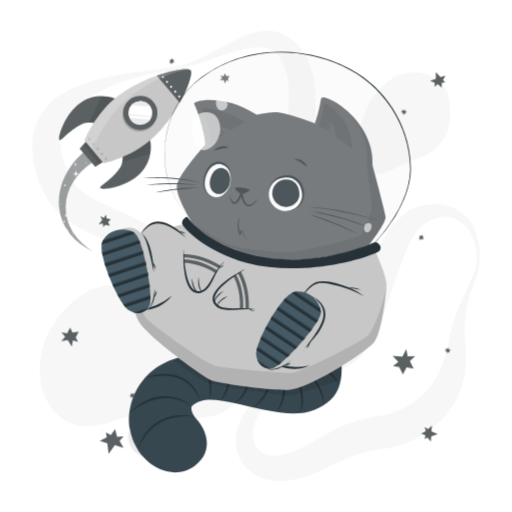
t = 0.00 s
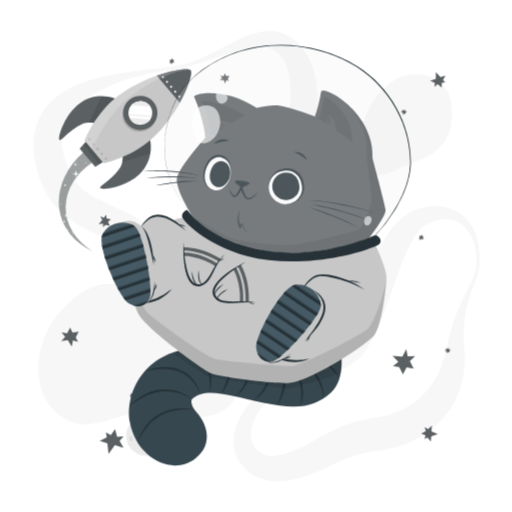
t = 2.00 s
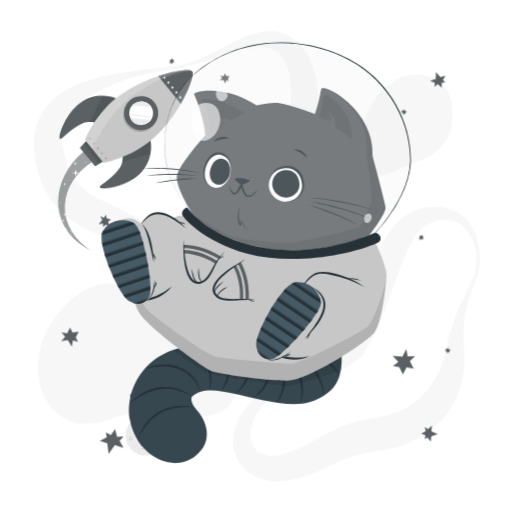
t = 2.75 s
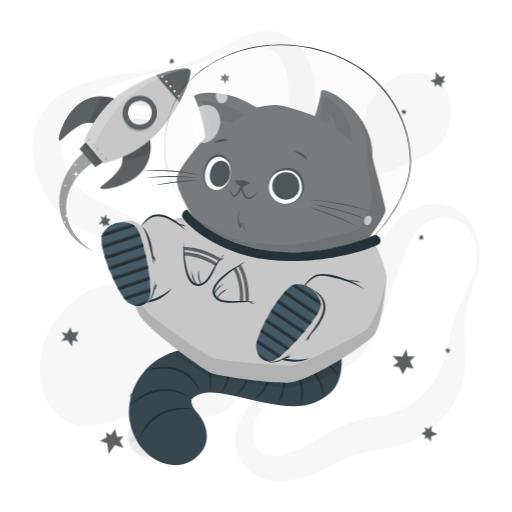
t = 3.88 s
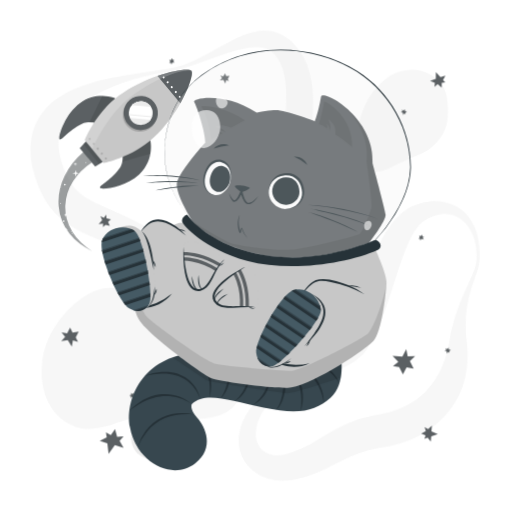
t = 5.38 s
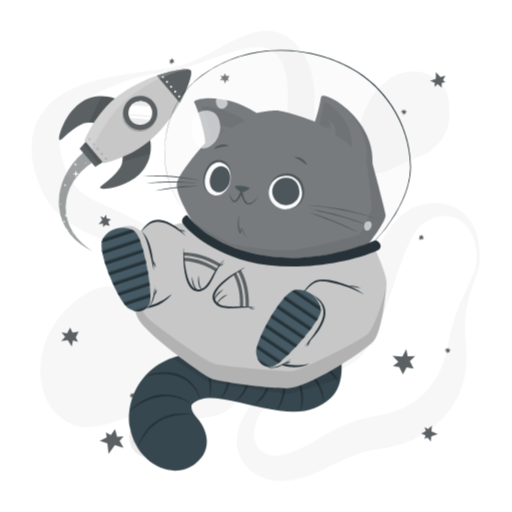
t = 6.50 s

The animated SVG that drew these frames (rendered in a browser with its animation timeline set to each time). Animation: 2 CSS @keyframes rules; one cycle of 8.00 s, repeats indefinitely.

<svg class="animated" id="freepik_stories-cat-astronaut" xmlns="http://www.w3.org/2000/svg" viewBox="0 0 500 500" version="1.1" xmlns:xlink="http://www.w3.org/1999/xlink" xmlns:svgjs="http://svgjs.com/svgjs"><style>svg#freepik_stories-cat-astronaut:not(.animated) .animable {opacity: 0;}svg#freepik_stories-cat-astronaut.animated #freepik--background-complete--inject-183 {animation: 6s Infinite  linear wind;animation-delay: 1s;}svg#freepik_stories-cat-astronaut.animated #freepik--Rocket--inject-183 {animation: 3s Infinite  linear wind;animation-delay: 2s;}svg#freepik_stories-cat-astronaut.animated #freepik--Cat--inject-183 {animation: 6s Infinite  linear floating;animation-delay: 0s;}            @keyframes wind {                0% {                    transform: rotate( 0deg );                }                25% {                    transform: rotate( 1deg );                }                75% {                    transform: rotate( -1deg );                }            }                    @keyframes floating {                0% {                    opacity: 1;                    transform: translateY(0px);                }                50% {                    transform: translateY(-10px);                }                100% {                    opacity: 1;                    transform: translateY(0px);                }            }        </style><g id="freepik--background-complete--inject-183" class="animable" style="transform-origin: 250.016px 249.976px;"><g id="el36ky0hpd6eu"><g style="opacity: 0.4; transform-origin: 250.016px 249.976px;" class="animable" id="elsqp5h7bt438"><path d="M465,259.53a58.69,58.69,0,0,0-1.64-22.65c-2.07-7.23-5.91-14-11.37-18.5a30.17,30.17,0,0,0-4.27-3A26.54,26.54,0,0,0,433.32,212c-6.57.36-12.9,2.84-18.65,6.42-.35.22-.75.46-1.05.67l-.83.62c-.54.45-1.08.87-1.6,1.36a28.7,28.7,0,0,0-3,3.18,51.87,51.87,0,0,0-5.34,7.87,145.7,145.7,0,0,0-8.72,19.08c-5.23,13.58-9.83,28.06-15,42.71q-1.92,5.5-4,11c-1.37,3.7-2.85,7.4-4.39,11.12a163.29,163.29,0,0,1-11.06,22.44c-1.16,1.89-2.4,3.79-3.84,5.69-.72,1-1.51,1.92-2.34,2.86s-1.7,1.79-2.59,2.62a50,50,0,0,1-11.5,7.9c-7.92,4.06-15.82,6.24-23.44,8.5s-15.08,4.27-22.23,6.94a100.34,100.34,0,0,0-20.18,10,65.45,65.45,0,0,0-16.09,14.78C253,403.56,249.53,410,248,416.47a32.69,32.69,0,0,0-.93,9.45,21.93,21.93,0,0,0,2.08,8.21,18.34,18.34,0,0,0,11.1,9.62,24.81,24.81,0,0,0,7.62,1.21,34.09,34.09,0,0,0,8.21-1c.69-.17,1.39-.37,2.08-.58l2.48-.74q2.47-.78,4.88-1.66c3.22-1.2,6.38-2.52,9.51-4,6.27-3,12.53-6.79,19.48-10.82a175.7,175.7,0,0,1,22.76-11.41,137.13,137.13,0,0,1,25.27-7.25c1.07-.23,2.13-.37,3.2-.55l2.86-.46c1.58-.27,3.18-.58,4.79-.93,3.2-.71,6.39-1.58,9.5-2.6,12.49-4.11,23.74-10.62,32.3-19.81a76.88,76.88,0,0,0,11.34-15.52,79.75,79.75,0,0,0,4.41-9.1,98.93,98.93,0,0,0,3.54-9.9c1-3.42,1.91-6.94,2.64-10.55.35-1.69.72-3.91,1.1-5.91s.84-4.07,1.32-6.08a177,177,0,0,1,7.38-23.37c2.91-7.53,6.3-14.75,9.7-21.84,1.7-3.55,3.4-7.07,5-10.6A42,42,0,0,0,465,259.53Zm3,.32a31.4,31.4,0,0,1-1.34,6c-.58,1.93-1.27,3.79-1.94,5.64-1.36,3.71-2.77,7.34-4,11s-2.41,7.38-3.38,11.1-1.71,7.5-2.33,11.26a114.77,114.77,0,0,0-1.22,22.62c.07,1.87.21,3.74.35,5.59s.38,3.58.55,5.79a117.2,117.2,0,0,1,.38,12.75,92.87,92.87,0,0,1-4.32,26.08A81,81,0,0,1,438,402.16a89.87,89.87,0,0,1-20.26,19.12A102.07,102.07,0,0,1,393.3,433.6a109.21,109.21,0,0,1-13,3.66c-2.22.49-4.45.89-6.73,1.22l-5.51.81A122.71,122.71,0,0,0,348.08,444a157,157,0,0,0-19.7,8.26c-6.83,3.3-14.25,7.1-22.34,10.25a123.93,123.93,0,0,1-12.42,4.16c-2.12.58-4.24,1.09-6.37,1.57l-3.21.65c-1.21.22-2.43.42-3.66.57a53.27,53.27,0,0,1-15.12-.16,45.32,45.32,0,0,1-14.85-5,39.74,39.74,0,0,1-12.19-10.31,37.07,37.07,0,0,1-6.92-14.13,39.88,39.88,0,0,1-.8-14.89,48.05,48.05,0,0,1,3.78-13.41A74.59,74.59,0,0,1,249,390.48a93.18,93.18,0,0,1,9.3-8.39,106.82,106.82,0,0,1,10.21-7c14.07-8.5,29.49-13.37,43.64-19.52,7.05-3,13.84-6.48,19.17-10.73a33.42,33.42,0,0,0,6.55-6.93c.41-.61.8-1.24,1.16-1.87s.67-1.25,1-1.94c.67-1.38,1.3-2.9,1.9-4.5,1.21-3.19,2.26-6.67,3.24-10.22s1.92-7.19,2.88-10.88l2.82-11.16c.95-3.75,1.92-7.53,3-11.31,4.18-15.12,9-30.47,16.5-45.45a110.34,110.34,0,0,1,14-21.78c1.49-1.71,3-3.39,4.72-5a52.89,52.89,0,0,1,5.39-4.64,46.53,46.53,0,0,1,6.22-4,33.61,33.61,0,0,1,3.42-1.64l1.78-.7c.58-.21,1.08-.36,1.62-.54a62.41,62.41,0,0,1,13.22-2.78,47.8,47.8,0,0,1,13.66.61,39.3,39.3,0,0,1,12.7,4.82,36.37,36.37,0,0,1,5.39,3.91,38.63,38.63,0,0,1,4.57,4.66A50.66,50.66,0,0,1,467.2,236,81.6,81.6,0,0,1,468,259.85Z" style="fill: rgb(235, 235, 235); transform-origin: 349.331px 334.594px;" id="el83l1nchq5dv" class="animable"></path><path d="M166.66,65.81a101.46,101.46,0,0,0,25.67-7.6c8.26-3.52,16.21-7.77,24.22-12.09,4-2.13,8-4.34,12.22-6.41a123.29,123.29,0,0,1,13-5.79,61.91,61.91,0,0,1,14.87-3.65,38.72,38.72,0,0,1,17.28,2c1.46.52,2.87,1.22,4.31,1.87s2.72,1.57,4.06,2.41,2.5,1.85,3.71,2.83,2.24,2.08,3.34,3.14a60.21,60.21,0,0,1,10.2,14.11,69.76,69.76,0,0,1,5.94,16,98.18,98.18,0,0,1,2.38,15.9,203.82,203.82,0,0,1-.54,29.44l-1.11,13.66c-.18,2.23-.3,4.43-.45,6.62l-.19,3.26-.13,3.22a123.37,123.37,0,0,0,.19,12.51,68.87,68.87,0,0,0,1.71,11.73,71.64,71.64,0,0,0,4.14,11.75c1.76,4,3.78,8,5.95,12.06,4.36,8.09,9.31,16.17,14.13,24.51l3.58,6.32c1.16,2.15,2.3,4.3,3.4,6.52a96.35,96.35,0,0,1,5.8,13.85A49.19,49.19,0,0,1,347,259.33a35.27,35.27,0,0,1-3.62,15.38,40.18,40.18,0,0,1-4.08,6.52l-2.39,2.91c-.82.92-1.67,1.75-2.5,2.63a78.78,78.78,0,0,1-11.13,9.29A75.23,75.23,0,0,1,310.4,303c-1.14.44-2.25,1-3.41,1.35l-3.48,1.18c-2.35.67-4.71,1.34-7.12,1.83A99.19,99.19,0,0,1,267.06,309a125.82,125.82,0,0,1-14.59-2.05c-4.84-.9-9.59-2.16-14.31-3.53-2.33-.74-4.7-1.42-7-2.25l-3.48-1.21-3.43-1.3q-6.87-2.67-13.49-5.83c-2.21-1.06-4.39-2.16-6.58-3.25s-4.32-2.3-6.45-3.49-4.26-2.39-6.34-3.66-4.18-2.52-6.22-3.85l-11.75-7.61c-1.91-1.23-3.85-2.4-5.77-3.61l-2.89-1.79-2.91-1.73A439.22,439.22,0,0,0,114,239.07c-8.26-3.67-16.6-7.18-25.42-11.17-4.4-2-8.92-4.19-13.59-6.8a91.12,91.12,0,0,1-14-9.65A71.11,71.11,0,0,1,48.72,198a81.82,81.82,0,0,1-8.36-15.2c-1.16-2.55-2-5.07-3-7.61-.45-1.26-.82-2.51-1.23-3.76S35.34,169,35,167.61l-1-4-.51-2-.39-2.06a72.78,72.78,0,0,1-1.23-8.32c-.13-1.41-.27-2.82-.36-4.23l0-4.33,0-2.16c0-.72.12-1.45.18-2.18l.43-4.34c.22-1.44.56-2.89.84-4.32l.46-2.14c.18-.71.42-1.41.63-2.11.44-1.4.87-2.79,1.34-4.17s1.15-2.67,1.75-4a55.42,55.42,0,0,1,9.36-14l1.36-1.53c.48-.48,1-.93,1.45-1.4,1-.92,1.94-1.86,2.94-2.73,2.07-1.61,4.07-3.33,6.23-4.7a88.55,88.55,0,0,1,13.11-7.31,127.28,127.28,0,0,1,13.52-5.14,224.45,224.45,0,0,1,27.27-6.63c2.28-.4,4.54-.87,6.82-1.2s4.52-.81,6.8-1.13,4.54-.69,6.8-1l6.79-1Zm.5,3c-9,1.3-17.89,2.93-26.68,5l-3.29.79-3.27.87c-2.18.56-4.34,1.22-6.49,1.87-4.32,1.26-8.56,2.74-12.75,4.3A146.65,146.65,0,0,0,90.78,93a108.41,108.41,0,0,0-10.62,7.18,75.94,75.94,0,0,0-9,8.29c-1.42,1.41-2.54,3-3.78,4.48l-1.61,2.34c-.26.38-.54.76-.79,1.15l-.68,1.21a38.5,38.5,0,0,0-4.1,9.76c-.19.84-.38,1.67-.61,2.48l-.38,2.54c-.06.42-.15.83-.18,1.26l-.06,1.3c0,.86-.11,1.7-.11,2.57l.09,2.63c0,.44,0,.86.05,1.31l.16,1.35.29,2.67.54,2.73A78,78,0,0,0,63,159.38c.27.92.66,1.9,1,2.87s.74,1.95,1.14,2.89c.82,1.83,1.58,3.73,2.47,5.42a54.58,54.58,0,0,0,5.63,9.31A42.14,42.14,0,0,0,80.24,187c5.22,4.24,12.4,8,20.49,11.77,4,1.91,8.19,3.82,12.46,5.79s8.53,4,12.82,6.15A409.24,409.24,0,0,1,175.91,240l3,2,3,2.08c2,1.4,3.94,2.76,5.88,4.19l11.31,8.35c3.61,2.64,7.26,5.2,10.93,7.73l5.57,3.68c1.87,1.19,3.73,2.39,5.62,3.56,3.79,2.27,7.58,4.57,11.47,6.63l2.9,1.58,2.93,1.49c1.95,1,3.94,1.91,5.92,2.86a133.9,133.9,0,0,0,24.48,8.6,90.51,90.51,0,0,0,12.61,2.05,66.52,66.52,0,0,0,12.62,0,56.85,56.85,0,0,0,23.75-7.39,57.63,57.63,0,0,0,10.08-7.57c.75-.74,1.56-1.46,2.27-2.21l2-2.29a31.11,31.11,0,0,0,3.22-5A23.74,23.74,0,0,0,338.09,259a35.3,35.3,0,0,0-2.58-12.13,76.55,76.55,0,0,0-6-11.79c-2.38-3.82-5-7.57-7.8-11.26-5.56-7.39-11.64-14.6-17.59-22.28-3-3.87-5.9-7.87-8.66-12.15a92.73,92.73,0,0,1-7.58-13.93c-4.39-10.42-6.09-20.95-6.82-31.09-1.32-20.22,1.26-38.83.89-55.51-.18-8.32-1.09-16-3.51-22.8a43.65,43.65,0,0,0-4.89-9.69,22.85,22.85,0,0,0-6.63-6.75,22.61,22.61,0,0,0-9.57-3.27,47.48,47.48,0,0,0-12,.26,115.67,115.67,0,0,0-12.8,2.59c-4.29,1.17-8.61,2.46-12.89,3.9-8.6,2.8-17.14,6-25.82,8.86A160.69,160.69,0,0,1,167.16,68.78Z" style="fill: rgb(235, 235, 235); transform-origin: 189.255px 169.728px;" id="elcumfbioyfam" class="animable"></path><path d="M208.2,406a64,64,0,0,1-8.81,1.6c-1.42.19-2.79.29-4.18.41s-2.74.16-4.08.18c-2.7.11-5.32,0-7.94-.05-10.41-.41-20.36-2-30.17-3.52l-3.48-.53-1.54-.22-1.57-.12c-1.06-.11-2.16-.07-3.24-.1s-2.21.09-3.34.18-2.25.2-3.4.38-2.28.35-3.44.58c-2.29.46-4.63,1-6.94,1.61-9.34,2.46-18.57,6.11-28.87,8.47a52.69,52.69,0,0,1-16.63,1.26,38.62,38.62,0,0,1-8.82-1.94,40,40,0,0,1-4.23-1.75c-.69-.34-1.4-.67-2.06-1l-2-1.15a52.13,52.13,0,0,1-7.21-5.37c-1.15-1-2.23-2.19-3.34-3.31s-2-2.41-3-3.65-1.73-2.54-2.58-3.86c-.43-.65-.77-1.32-1.12-2l-1.07-2-.52-1-.43-1-.86-2.07a38.74,38.74,0,0,1-1.51-4.18,68.26,68.26,0,0,1-3-16.93,82.76,82.76,0,0,1,.91-16.62A81.33,81.33,0,0,1,44,332.36c.5-1.26,1-2.52,1.55-3.77s1.17-2.46,1.76-3.68,1.22-2.42,1.9-3.59,1.31-2.36,2.06-3.51a103.5,103.5,0,0,1,21-24.07A82.86,82.86,0,0,1,85,284.87a52.47,52.47,0,0,1,14.24-5.47,34.19,34.19,0,0,1,15.48.36,58.23,58.23,0,0,1,14.5,6.16,154,154,0,0,1,25.22,18.86c3.87,3.49,7.5,7.12,11,10.84a7.84,7.84,0,0,0,1.08,1l.9.79c.7.47,1.23,1,2,1.45l1,.7c.36.22.73.42,1.07.66.66.47,1.5.85,2.2,1.3a92.5,92.5,0,0,0,10.65,5l6.37,2.51,3.41,1.33,3.56,1.48c2.41,1,4.95,2.19,7.53,3.46a74.57,74.57,0,0,1,8,4.77,50.15,50.15,0,0,1,8,6.82,42.21,42.21,0,0,1,6.66,9.25l.69,1.28.59,1.31c.38.88.78,1.76,1.12,2.66a43.38,43.38,0,0,1,1.57,5.36l.56,2.67.34,2.6a47.21,47.21,0,0,1,.33,5.09c0,.45,0,.79,0,1.3,0,.69,0,1.36-.08,2a24.38,24.38,0,0,1-.61,4.18c-.08.34-.16.69-.25,1l-.34,1.07c-.23.7-.49,1.39-.75,2.09a29.72,29.72,0,0,1-2.06,3.87c-.4.59-.81,1.16-1.23,1.72-.21.29-.43.58-.64.83l-.67.74c-.44.48-.9,1-1.36,1.42s-.91.81-1.38,1.21-.94.77-1.41,1.12l-1.36.94c-.46.29-.94.62-1.38.87l-1.33.73A45.08,45.08,0,0,1,208.2,406Z" style="fill: rgb(235, 235, 235); transform-origin: 135.901px 347.498px;" id="el7khfkdlayak" class="animable"></path><path d="M350.05,149.26a48.65,48.65,0,0,1-.69-9.77c.09-6.26,1.5-12,3.05-17.57a112.12,112.12,0,0,1,5.85-16.27,72.08,72.08,0,0,1,9.06-14.82,68,68,0,0,1,13-12.56A42.69,42.69,0,0,1,398.64,71a41.37,41.37,0,0,1,10.55-.22A33.83,33.83,0,0,1,419,73.41a34.31,34.31,0,0,1,7.71,4.78,68.44,68.44,0,0,1,6,5.6,22.92,22.92,0,0,1,2.6,3.43,26.19,26.19,0,0,1,1.84,3.94,43.62,43.62,0,0,1,2,8.68,74.22,74.22,0,0,1,.21,18.49A41.86,41.86,0,0,1,433.69,135a42.29,42.29,0,0,1-11.48,12.31c-4.58,3.34-10,5.73-15.23,7.91s-10.52,4.12-15.44,6.44-9.67,4.9-15.66,6.77a27.74,27.74,0,0,1-4.91,1.06,19.86,19.86,0,0,1-5.84-.09,15.29,15.29,0,0,1-7-3.42c-.48-.44-1-.92-1.42-1.39s-.83-1-1.23-1.47a24.44,24.44,0,0,1-1.86-2.95,30,30,0,0,1-1.35-2.91c-.34-.9-.72-1.89-1-2.76l-.39-1.37-.33-1.32C350.35,151,350.21,150.13,350.05,149.26Z" style="fill: rgb(235, 235, 235); transform-origin: 394.588px 120.103px;" id="ele30r4v6jwxw" class="animable"></path></g></g><circle cx="144.87" cy="426.84" r="19.67" style="fill: rgb(235, 235, 235); transform-origin: 144.87px 426.84px;" id="elic0hq50z2so" class="animable"></circle><path d="M152,415.17a4.43,4.43,0,0,1-.73,2.67,5.36,5.36,0,0,1-2.14,1.89,3.92,3.92,0,0,1-2.89.25,4.09,4.09,0,0,1-2.2-1.7,5.85,5.85,0,0,0,2.36,1.05,3.78,3.78,0,0,0,1.21,0,4,4,0,0,0,1.15-.37c.18-.09.37-.19.55-.3a5.88,5.88,0,0,0,.51-.36,5.22,5.22,0,0,0,.91-.85A6.85,6.85,0,0,0,152,415.17Z" style="fill: rgb(199, 199, 199); transform-origin: 148.023px 417.658px;" id="el3rdna994sjo" class="animable"></path><path d="M145,416.3a2.81,2.81,0,0,1,.4-1.88,3.58,3.58,0,0,1,1.49-1.34,2.61,2.61,0,0,1,2.05-.15,2.58,2.58,0,0,1,1.47,1.25,4.45,4.45,0,0,0-1.63-.6,2.65,2.65,0,0,0-1.52.27A4.58,4.58,0,0,0,145,416.3Z" style="fill: rgb(199, 199, 199); transform-origin: 147.691px 414.544px;" id="elnn2vhhoekv" class="animable"></path><path d="M144.87,436.09a2.67,2.67,0,0,1,0,1.87,3.34,3.34,0,0,1-1.14,1.6,2.61,2.61,0,0,1-1.94.52,2.67,2.67,0,0,1-1.65-.91,4.88,4.88,0,0,0,1.68.24,2.54,2.54,0,0,0,1.39-.54,3.9,3.9,0,0,0,1-1.17A5,5,0,0,0,144.87,436.09Z" style="fill: rgb(199, 199, 199); transform-origin: 142.59px 438.097px;" id="el5w1xopguib6" class="animable"></path><path d="M140.79,438.32a1.72,1.72,0,0,1-.13-1.32,2.24,2.24,0,0,1,.79-1.15,1.79,1.79,0,0,1,1.41-.35,1.71,1.71,0,0,1,1.12.72,3.84,3.84,0,0,0-1.15-.05,2,2,0,0,0-.86.36A3.43,3.43,0,0,0,140.79,438.32Z" style="fill: rgb(199, 199, 199); transform-origin: 142.282px 436.896px;" id="el1vjxnl0udj1" class="animable"></path><path d="M137.78,418.39a1.8,1.8,0,0,1,.56,1.26,1.93,1.93,0,0,1-.56,1.39,1.7,1.7,0,0,1-1.44.5,2.1,2.1,0,0,1-1.23-.59,6.52,6.52,0,0,0,1.22-.09,1.46,1.46,0,0,0,.84-.42,2,2,0,0,0,.5-.86A3.68,3.68,0,0,0,137.78,418.39Z" style="fill: rgb(199, 199, 199); transform-origin: 136.725px 419.972px;" id="elcmzmkhq95j" class="animable"></path><path d="M135.34,420.3a1.11,1.11,0,0,1-.49-.87,1.38,1.38,0,0,1,.39-1,1.22,1.22,0,0,1,1.08-.35,1.3,1.3,0,0,1,.84.51,6,6,0,0,0-.83.17,1,1,0,0,0-.48.27,1.67,1.67,0,0,0-.33.5A3,3,0,0,0,135.34,420.3Z" style="fill: rgb(199, 199, 199); transform-origin: 136.005px 419.181px;" id="elq42r4dv6ssb" class="animable"></path><path d="M151.45,439.13a1.75,1.75,0,0,1-1.09.85,1.93,1.93,0,0,1-1.48-.2,1.69,1.69,0,0,1-.83-1.28,2,2,0,0,1,.27-1.34,6.07,6.07,0,0,0,.38,1.16,1.47,1.47,0,0,0,.61.72,2,2,0,0,0,.95.27A3.83,3.83,0,0,0,151.45,439.13Z" style="fill: rgb(199, 199, 199); transform-origin: 149.739px 438.603px;" id="el5xh97g18d6p" class="animable"></path><path d="M149,437.23a1.14,1.14,0,0,1,.73-.69,1.35,1.35,0,0,1,1.09.13,1.23,1.23,0,0,1,.6,1,1.26,1.26,0,0,1-.29.94,6.37,6.37,0,0,0-.36-.77,1,1,0,0,0-.39-.39,1.33,1.33,0,0,0-.56-.2A2.89,2.89,0,0,0,149,437.23Z" style="fill: rgb(199, 199, 199); transform-origin: 150.213px 437.545px;" id="elhnfnfy2k954" class="animable"></path><path d="M158.19,425.28a1.77,1.77,0,0,1-.42,1.32,1.91,1.91,0,0,1-1.34.67,1.75,1.75,0,0,1-1.41-.59,2,2,0,0,1-.53-1.26,6.06,6.06,0,0,0,1,.75,1.52,1.52,0,0,0,.91.24,1.94,1.94,0,0,0,.94-.31A3.33,3.33,0,0,0,158.19,425.28Z" style="fill: rgb(199, 199, 199); transform-origin: 156.344px 426.276px;" id="el4kujrsdupv" class="animable"></path><path d="M155.1,425.09a1.08,1.08,0,0,1,.21-1,1.35,1.35,0,0,1,1-.52,1.23,1.23,0,0,1,1,.46,1.26,1.26,0,0,1,.29.94,8,8,0,0,0-.73-.43,1.16,1.16,0,0,0-.54-.11,1.66,1.66,0,0,0-.58.15A3.26,3.26,0,0,0,155.1,425.09Z" style="fill: rgb(199, 199, 199); transform-origin: 156.331px 424.33px;" id="elozx2f69qejb" class="animable"></path><path d="M132.13,429.74a1.78,1.78,0,0,1-.42,1.32,2,2,0,0,1-1.34.67,1.72,1.72,0,0,1-1.4-.59,2.1,2.1,0,0,1-.54-1.27,6.54,6.54,0,0,0,1,.75,1.57,1.57,0,0,0,.92.25,2,2,0,0,0,.94-.31A3.87,3.87,0,0,0,132.13,429.74Z" style="fill: rgb(199, 199, 199); transform-origin: 130.284px 430.736px;" id="el9ubtp4sprar" class="animable"></path><path d="M129,429.55a1.13,1.13,0,0,1,.21-1,1.36,1.36,0,0,1,1-.51,1.22,1.22,0,0,1,1,.45,1.29,1.29,0,0,1,.29.95,5.05,5.05,0,0,0-.73-.43.94.94,0,0,0-.54-.11,1.38,1.38,0,0,0-.57.15A2.74,2.74,0,0,0,129,429.55Z" style="fill: rgb(199, 199, 199); transform-origin: 130.234px 428.794px;" id="eljcb9491pys" class="animable"></path></g><g id="freepik--Stars--inject-183" class="animable" style="transform-origin: 250px 250px;"><polygon points="425.57 77.06 425.66 70.29 430.15 75.32 435 73.81 432.63 78.12 434.91 80.51 431.38 80.87 431.32 85.44 427.44 82.22 424.29 84.84 424.64 80.98 420.04 78.85 425.57 77.06" style="fill: #5B6063; transform-origin: 427.52px 77.865px;" id="el7aq68gv1m0r" class="animable"></polygon><polygon points="421.31 421.3 427.52 424 421.15 426.2 420.67 431.25 417.61 427.4 414.52 428.58 415.55 425.19 411.36 423.36 415.83 421.03 414.63 417.11 418.06 418.93 421.8 415.51 421.31 421.3" style="fill: #5B6063; transform-origin: 419.44px 423.38px;" id="ellej8xt9srvn" class="animable"></polygon><polygon points="112.15 434.73 106.03 443.16 104.84 432.87 97.41 430.47 104.21 427.15 103.46 422.12 108.21 424.8 112.34 419.1 114.37 426.58 120.66 426.08 116.78 430.63 120.68 437.38 112.15 434.73" style="fill: #5B6063; transform-origin: 109.045px 431.13px;" id="elh5klabk8npg" class="animable"></polygon><polygon points="389.85 358.39 393.47 365.62 397.07 358.71 403.92 359.89 400.27 352.63 405.37 347.78 398.16 348.04 396.72 340.98 392.92 348.29 383.33 347.56 388.98 353.4 383.75 357.41 389.85 358.39" style="fill: #5B6063; transform-origin: 394.35px 353.3px;" id="elwgtkayz5t6g" class="animable"></polygon><polygon points="222.44 76.89 224.18 73.97 220.91 74.26 219.78 71.56 218.03 74.5 215.16 73.79 216.88 76.29 214.71 78.4 218.16 78.09 220.07 81.66 220.86 78.33 223.47 79.28 222.44 76.89" style="fill: #5B6063; transform-origin: 219.445px 76.61px;" id="el81ncimgbxq3" class="animable"></polygon><polygon points="412.74 230.99 412.14 229.07 410.98 230.63 409.35 230.06 409.96 231.99 408.52 232.98 410.29 233.2 410.37 234.99 411.59 233.34 413.91 233.9 412.75 232.25 414.2 231.47 412.74 230.99" style="fill: #5B6063; transform-origin: 411.36px 232.03px;" id="elym2v294uoef" class="animable"></polygon><polygon points="438.71 343.03 440.2 341.69 438.31 341.28 438.15 339.56 436.65 340.91 435.15 340 435.68 341.71 434.09 342.51 436.08 342.95 436.53 345.3 437.56 343.56 438.87 344.56 438.71 343.03" style="fill: #5B6063; transform-origin: 437.145px 342.43px;" id="elchv2p2ijdxl" class="animable"></polygon><polygon points="395.91 110.15 397.4 108.81 395.52 108.4 395.35 106.68 393.85 108.03 392.36 107.12 392.89 108.83 391.29 109.64 393.29 110.07 393.74 112.42 394.77 110.69 396.07 111.68 395.91 110.15" style="fill: #5B6063; transform-origin: 394.345px 109.55px;" id="elkr37aepvdp" class="animable"></polygon><polygon points="130.94 385.7 131.01 383.69 129.4 384.77 128.05 383.69 127.98 385.71 126.29 386.15 127.89 386.96 127.36 388.67 129.06 387.53 131.06 388.84 130.53 386.89 132.15 386.65 130.94 385.7" style="fill: #5B6063; transform-origin: 129.22px 386.265px;" id="el094dahczzeai" class="animable"></polygon><polygon points="168.8 58.56 167.78 56.84 167.01 58.61 165.29 58.44 166.32 60.17 165.14 61.46 166.92 61.27 167.4 63 168.21 61.12 170.6 61.14 169.1 59.79 170.33 58.7 168.8 58.56" style="fill: #5B6063; transform-origin: 167.87px 59.92px;" id="elkuu9xhpw9e" class="animable"></polygon><polygon points="73.96 329.49 76.86 323.88 70.85 324.78 68.45 319.9 65.53 325.54 60.13 324.55 63.6 328.99 59.8 333.13 66.16 332.18 70.11 338.58 71.2 332.33 76.14 333.8 73.96 329.49" style="fill: #5B6063; transform-origin: 68.33px 329.24px;" id="elz78t96je3g" class="animable"></polygon><polygon points="103.01 219.59 107.22 220.45 105.52 216.68 108.27 214.2 104.04 213.33 103.69 209.61 101.42 212.71 98 210.99 99.8 214.98 96.34 218.75 100.64 218.31 100.59 221.81 103.01 219.59" style="fill: #5B6063; transform-origin: 102.305px 215.71px;" id="el44peuvolf8s" class="animable"></polygon></g><g id="freepik--Rocket--inject-183" class="animable" style="transform-origin: 122.117px 156.521px;"><path d="M114.47,97.18c-.33-.39-19.53-9.3-36.92,4-16,12.2-21.53,35.13-19.41,35.68,2.6.67,9.72-10.27,23.39-16.28,4.85-2.13,12.56,0,12.56,0Z" style="fill: #5B6063; transform-origin: 86.0883px 115.394px;" id="elo1l6wzpigtl" class="animable"></path><g id="eluuntkjo8mbk"><path d="M94.1,120.55a30.28,30.28,0,0,0-7-1c3-6.31,8.64-18.08,12.3-25.7a35.29,35.29,0,0,1,15.09,3.28Z" style="opacity: 0.1; transform-origin: 100.795px 107.2px;" class="animable" id="elctqhapjqiqj"></path></g><path d="M146.1,134.49c.33.39,6,20.79-10,35.77C121.49,184,98,185.76,97.77,183.57c-.24-2.67,11.72-7.91,19.89-20.41,2.9-4.43,2.06-12.39,2.06-12.39Z" style="fill: #5B6063; transform-origin: 122.554px 159.423px;" id="el9wsh6b419hb" class="animable"></path><g id="elwx9u8o49xum"><path d="M146.85,150c-8.18,2.38-20.73,6-27.37,8a30.47,30.47,0,0,0,.24-7.21l26.38-16.28A35.11,35.11,0,0,1,146.85,150Z" style="opacity: 0.1; transform-origin: 133.431px 146.255px;" class="animable" id="elczcpwhalscr"></path></g><path d="M101.4,159.42,82.65,137.31s9.78-26.22,33-43.84c11.61-8.78,25.22-15.36,37.41-19.71,16.82-6,30.9-7.78,33.08-5.21s-1.85,16.17-10.54,31.79C169.33,111.65,160.61,124,150,134,128.87,154.07,101.4,159.42,101.4,159.42Z" style="fill: rgb(199, 199, 199); transform-origin: 134.686px 113.414px;" id="elo94dv7qk6x" class="animable"></path><path d="M147,124.55A16.72,16.72,0,1,1,148.89,101,16.73,16.73,0,0,1,147,124.55Z" style="fill: rgb(166, 166, 166); transform-origin: 136.148px 111.828px;" id="elb74a9arz0xw" class="animable"></path><path d="M147.86,123a16.72,16.72,0,1,1,1.94-23.56A16.71,16.71,0,0,1,147.86,123Z" style="fill: #5B6063; transform-origin: 137.046px 110.25px;" id="elzw5clce8hvg" class="animable"></path><path d="M144.56,119.08a11.6,11.6,0,1,1,1.33-16.35A11.6,11.6,0,0,1,144.56,119.08Z" style="fill: rgb(255, 255, 255); transform-origin: 137.049px 110.24px;" id="el28juozc61ne" class="animable"></path><path d="M144.56,119.08a11.43,11.43,0,0,1-3.71,2.12l-9.32-.76a11.64,11.64,0,0,1-3.32-2.69,11.83,11.83,0,0,1-1.68-2.65l20.12,1.65A11.76,11.76,0,0,1,144.56,119.08Z" style="fill: rgb(235, 235, 235); transform-origin: 136.59px 118.15px;" id="eltk6kz1pgvus" class="animable"></path><path d="M146.9,104.11l-18.57-1.51a11.43,11.43,0,0,1,1.21-1.2,11.6,11.6,0,0,1,16.35,1.33A13.15,13.15,0,0,1,146.9,104.11Z" style="fill: rgb(235, 235, 235); transform-origin: 137.615px 101.375px;" id="elvcn6rumnsii" class="animable"></path><path d="M147.9,114.34l-22.21-1.81a7.12,7.12,0,0,1-.16-1l22.69,1.85C148.13,113.68,148,114,147.9,114.34Z" style="fill: rgb(235, 235, 235); transform-origin: 136.875px 112.935px;" id="el4k1a7kqnhxn" class="animable"></path><path d="M175.62,100.34,153.08,73.76c16.82-6,30.9-7.78,33.08-5.21S184.31,84.72,175.62,100.34Z" style="fill: #5B6063; transform-origin: 169.911px 83.8739px;" id="el8ebj9ilcj8s" class="animable"></path><path d="M159.71,76a1,1,0,0,1-1.38-.12,1,1,0,0,1,1.49-1.26A1,1,0,0,1,159.71,76Z" style="fill: rgb(255, 255, 255); transform-origin: 159.131px 75.3194px;" id="elm17l5xa22k" class="animable"></path><path d="M163.72,80.73a1,1,0,0,1-1.38-.11,1,1,0,1,1,1.38.11Z" style="fill: rgb(255, 255, 255); transform-origin: 163.087px 79.9556px;" id="el1euqvbkzau2" class="animable"></path><path d="M167.73,85.46a1,1,0,0,1-1.38-.11,1,1,0,1,1,1.38.11Z" style="fill: rgb(255, 255, 255); transform-origin: 167.097px 84.6856px;" id="eldlx0x2ji74j" class="animable"></path><path d="M171.74,90.19a1,1,0,0,1-1.38-.11,1,1,0,1,1,1.38.11Z" style="fill: rgb(255, 255, 255); transform-origin: 171.107px 89.4156px;" id="elqyq93xlu4xs" class="animable"></path><path d="M175.75,94.92a1,1,0,1,1,.11-1.37A1,1,0,0,1,175.75,94.92Z" style="fill: rgb(255, 255, 255); transform-origin: 175.081px 94.1769px;" id="el28bt6id1mrz" class="animable"></path><path d="M88.06,136.79a1,1,0,1,1,.11-1.38A1,1,0,0,1,88.06,136.79Z" style="fill: rgb(166, 166, 166); transform-origin: 87.3956px 136.043px;" id="elwr14oxwnfms" class="animable"></path><path d="M92.07,141.52a1,1,0,1,1,.11-1.38A1,1,0,0,1,92.07,141.52Z" style="fill: rgb(166, 166, 166); transform-origin: 91.4056px 140.773px;" id="elgamu7skpwmt" class="animable"></path><path d="M96.08,146.25a1,1,0,1,1,.11-1.38A1,1,0,0,1,96.08,146.25Z" style="fill: rgb(166, 166, 166); transform-origin: 95.4156px 145.503px;" id="el73sctolkgrk" class="animable"></path><path d="M100.09,151a1,1,0,1,1,.11-1.38A1,1,0,0,1,100.09,151Z" style="fill: rgb(166, 166, 166); transform-origin: 99.4256px 150.253px;" id="elpe087ym8r2m" class="animable"></path><path d="M104.1,155.71a1,1,0,1,1,.11-1.38A1,1,0,0,1,104.1,155.71Z" style="fill: rgb(166, 166, 166); transform-origin: 103.436px 154.963px;" id="el1kt2y4ixw0k" class="animable"></path><g id="elvbs06iroz2"><path d="M185.1,67.89c-13,.93-35.45,8.8-59.12,27.35C108.5,109,95.75,132.93,89.8,145.74l-7.15-8.43s9.77-26.23,33-43.84c11.6-8.79,25.22-15.36,37.41-19.71C168.16,68.35,181,66.39,185.1,67.89Z" style="fill: rgb(255, 255, 255); opacity: 0.2; transform-origin: 133.875px 106.571px;" class="animable" id="elaaqayvk86hh"></path></g><polygon points="93.02 163.02 77.78 145.04 83.7 138.56 100.39 158.23 93.02 163.02" style="fill: #5B6063; transform-origin: 89.085px 150.79px;" id="el49zknbp13a2" class="animable"></polygon><g id="elz0rv5jwlh"><polygon points="100.38 158.23 96.8 160.56 81.44 141.04 83.7 138.56 100.38 158.23" style="opacity: 0.1; transform-origin: 90.91px 149.56px;" class="animable" id="el74ukh3bwd28"></polygon></g><g id="ela5ef1x0bwks"><path d="M89.67,159A61.69,61.69,0,0,0,71.8,177.12a48.82,48.82,0,0,0-7.64,24.38,44.35,44.35,0,0,0,1.59,13,46.34,46.34,0,0,0,5.39,12.22,53.18,53.18,0,0,0,8.69,10.53,68.49,68.49,0,0,0,11.06,8.39,68.91,68.91,0,0,1-12.11-7.15,55.91,55.91,0,0,1-10.29-9.88,50,50,0,0,1-10.83-26.9,56.82,56.82,0,0,1,5.57-29.26,73,73,0,0,1,18.53-23.79Z" style="fill: #5B6063; opacity: 0.6; transform-origin: 74.1906px 197.15px;" class="animable" id="el539d5g4hmx"></path></g><polygon points="77.58 169.85 74.8 170.36 74.18 173.3 73.56 170.36 70.78 169.85 73.54 169.17 74.18 166.4 74.81 169.17 77.58 169.85" style="fill: rgb(255, 255, 255); transform-origin: 74.18px 169.85px;" id="eldbg0064qtlo" class="animable"></polygon><polygon points="67.34 224.75 65.79 225.04 65.44 226.68 65.1 225.04 63.54 224.75 65.09 224.37 65.44 222.82 65.8 224.37 67.34 224.75" style="fill: rgb(255, 255, 255); transform-origin: 65.44px 224.75px;" id="elywr8mfu6hdg" class="animable"></polygon><polygon points="66.51 210.53 64.96 210.81 64.61 212.45 64.26 210.81 62.71 210.53 64.25 210.15 64.61 208.6 64.96 210.15 66.51 210.53" style="fill: rgb(255, 255, 255); transform-origin: 64.61px 210.525px;" id="elo2dl0on7vc" class="animable"></polygon><polygon points="75.52 160.71 73.97 161 73.62 162.64 73.28 161 71.72 160.71 73.27 160.33 73.62 158.78 73.98 160.33 75.52 160.71" style="fill: rgb(255, 255, 255); transform-origin: 73.62px 160.71px;" id="elqzn5v3l1leo" class="animable"></polygon><path d="M71,228.29a.45.45,0,0,0,0,.9A.45.45,0,0,0,71,228.29Z" style="fill: rgb(255, 255, 255); transform-origin: 71px 228.74px;" id="ellff0ifq76em" class="animable"></path><path d="M83.88,158.52a.45.45,0,0,0,0,.9A.45.45,0,0,0,83.88,158.52Z" style="fill: rgb(255, 255, 255); transform-origin: 83.88px 158.97px;" id="el7t6f7vt4sna" class="animable"></path><path d="M59.62,198.7a.45.45,0,0,0,0,.9A.45.45,0,0,0,59.62,198.7Z" style="fill: rgb(255, 255, 255); transform-origin: 59.62px 199.15px;" id="elkfzu2o9jex" class="animable"></path><path d="M70.22,226a.32.32,0,0,0,0,.64A.32.32,0,0,0,70.22,226Z" style="fill: rgb(255, 255, 255); transform-origin: 70.22px 226.32px;" id="eliwp6tncwni" class="animable"></path><path d="M59.46,183a.32.32,0,0,0,0,.63A.32.32,0,0,0,59.46,183Z" style="fill: rgb(255, 255, 255); transform-origin: 59.46px 183.315px;" id="el7h3fdckazm" class="animable"></path><path d="M62.71,215.56a.87.87,0,0,0,0,1.73A.87.87,0,0,0,62.71,215.56Z" style="fill: rgb(255, 255, 255); transform-origin: 62.71px 216.425px;" id="elb37zjvfglt" class="animable"></path><path d="M63.54,180a.87.87,0,0,0,0,1.73A.87.87,0,0,0,63.54,180Z" style="fill: rgb(255, 255, 255); transform-origin: 63.54px 180.865px;" id="el7v6weppc36j" class="animable"></path></g><g id="freepik--Cat--inject-183" class="animable" style="transform-origin: 250.183px 255.889px;"><path d="M332.75,349s5.32,27.92-9.85,41.32-31.38,16.94-65.44,9.88-56.46-16-70.17-3.52c0,0-2.7,4.46,5.3,13.4s17.36,29.5-2,44.46c-22.82,17.64-57.52-1.18-63.64-34.81s19.11-74.9,70.36-72.62,66.53,12.53,76.17,12.82,11.11-8.11,11.11-8.11Z" style="fill: rgb(55, 71, 79); transform-origin: 229.852px 404.153px;" id="el4sfapjo4zi7" class="animable"></path><path d="M189.89,406.86c-17.9-1.79-35,2.51-46.49,17a76.09,76.09,0,0,0-9.2,14.75,55.7,55.7,0,0,1,8-15.71c11-15.37,29.86-20.33,47.72-16.08Z" style="fill: rgb(38, 50, 56); transform-origin: 162.06px 421.987px;" id="el8w0nev5aggu" class="animable"></path><path d="M195.67,391.78c-6.06-16.7-20.37-25.66-37.95-24.92a90.32,90.32,0,0,0-16.35,2.19,60.85,60.85,0,0,1,16.27-3.75c17.94-1.75,34.18,8.48,38,26.48Z" style="fill: rgb(38, 50, 56); transform-origin: 168.52px 378.443px;" id="ellocwdl6zs8" class="animable"></path><path d="M187.29,396.63c-15.79-10.72-34.32-9.87-50.49-.56-2,1.29-5.11,3.06-7,4.54-1.11.83-2.24,1.65-3.38,2.45,7.85-8,18-14.22,29.27-15.8,11.16-1.56,23.25,1.69,31.55,9.37Z" style="fill: rgb(38, 50, 56); transform-origin: 156.855px 394.969px;" id="elfaytx7lbo0p" class="animable"></path><path d="M204.49,390.39c1.76-14.17-1.14-30.11-13-39.25a51.81,51.81,0,0,0-5.14-3.59,31.42,31.42,0,0,1,5.71,2.79c13.25,8.09,16.91,26,12.42,40.05Z" style="fill: rgb(38, 50, 56); transform-origin: 196.328px 368.97px;" id="el22qd8d801ho" class="animable"></path><path d="M215.47,391.15c7.62-11.83,9.84-25.08,2.89-37.79-.78-1.72-2-3.39-2.89-5.05a38,38,0,0,1,3.74,4.55c8.63,12.05,6.35,27.88-3.74,38.29Z" style="fill: rgb(38, 50, 56); transform-origin: 220.005px 369.73px;" id="elfuphmun91av" class="animable"></path><path d="M229.31,393.79a38,38,0,0,0,12.1-19.5c2-7.62.43-15.53-3.13-22.52a26.64,26.64,0,0,1,5.07,23c-2.06,7.74-6.9,15.19-14,19Z" style="fill: rgb(38, 50, 56); transform-origin: 236.715px 372.78px;" id="el6pbxtpj9fpd" class="animable"></path><path d="M246.69,397.8c10.29-7.71,16.57-19.22,15.56-32.21a76,76,0,0,0-1.4-8.65,38.16,38.16,0,0,1,2,5.57c4,14-3.16,29.08-16.17,35.29Z" style="fill: rgb(38, 50, 56); transform-origin: 255.319px 377.37px;" id="elumy6486q1o" class="animable"></path><path d="M269.22,402.27c2.83-2.47,4-6.27,5.18-9.72,3.12-10.61,3.84-22.4-.9-32.67,6.95,9.42,6.37,22.66,2.37,33.19-1.48,3.43-3.23,7.34-6.65,9.2Z" style="fill: rgb(38, 50, 56); transform-origin: 274.019px 381.075px;" id="elti3pqjpnacl" class="animable"></path><path d="M293.51,403.38c2.34-13.47-.24-30-9.32-40.55a41.2,41.2,0,0,0-4.42-4.34,27.6,27.6,0,0,1,5.12,3.65c10.5,9.55,13.63,28.26,8.62,41.24Z" style="fill: rgb(38, 50, 56); transform-origin: 287.808px 380.935px;" id="elafdfjmn6f8s" class="animable"></path><path d="M283.56,354.56c18.18,4.63,33.23,21.68,32.66,40.89-2.71-19.09-15.4-33.16-32.66-40.89Z" style="fill: rgb(38, 50, 56); transform-origin: 299.898px 375.005px;" id="el6vrxlusr2w7" class="animable"></path><path d="M284.61,351.77c18.6-2.84,39.33,6.72,46.87,24.45-10.41-16.25-27.93-24.11-46.87-24.45Z" style="fill: rgb(38, 50, 56); transform-origin: 308.045px 363.748px;" id="elimncpbchyh" class="animable"></path><g id="elb18g8u26n1d"><path d="M332.76,370.9c-18.06,6.13-47.44,15.75-52.49,15.35-5.43-.44-75-10.71-78.45-12.7-2.8-1.65-22.43-15-33.56-22.55a77.58,77.58,0,0,1,29.06-3.94c51.25,2.29,66.54,12.53,76.18,12.82s11.11-8.1,11.11-8.1L332.75,349A68,68,0,0,1,332.76,370.9Z" style="opacity: 0.1; transform-origin: 250.951px 366.602px;" class="animable" id="elfmkb7lin6xo"></path></g><path d="M184.77,219.69a83.73,83.73,0,0,0-9.53,0,26.08,26.08,0,0,0-6,2.29s-9.53-6.53-18.17-4.58-21.7,19.22-23.11,33.34-.53,48.51,7.41,63,62.27,53.81,70.21,57.34,56.46,10.05,75.15,9.7,70.55-32.73,83.79-45.69c8.47-8.29,12.7-49.22,12.88-57.51s-12.18-35.1-12.18-35.1Z" style="fill: rgb(199, 199, 199); transform-origin: 252.404px 298.915px;" id="elcsdggdci3mi" class="animable"></path><g id="elb49urgwe7su"><path d="M377.41,277.55c-.18,8.3-4.41,49.22-12.88,57.5-13.24,13-65.1,45.35-83.79,45.7s-67.22-6.17-75.15-9.71-62.28-42.86-70.22-57.32c-4.65-8.48-6.87-23.8-7.64-37.88,1.25,8.69,11.65,30.33,15,35s57.05,44.2,67.87,46.65,63.53,6.84,73.63,6.77,69.73-31.34,75-36.41S375.52,294.46,377.41,277.55Z" style="opacity: 0.1; transform-origin: 252.57px 328.302px;" class="animable" id="elwxju2ut7zi"></path></g><path d="M187.18,216.92s-15.29-24.22-14.58-35.28,32.69-47.51,45.16-57.15,41.63-14.82,51.51-14.82,38,10.84,38,10.84,3.24-7.57,6.18-24c1.37-7.7,52.69,19.75,50.33,65.15,0,0,12,44.15,12.7,50.06s-15.75,27.09-15.75,27.09a198.57,198.57,0,0,1-35.12,10.33c-21.12,4.23-45.27,7.07-76.14.25C204.23,239.38,187.18,216.92,187.18,216.92Z" style="fill: #5B6063; transform-origin: 274.539px 174.354px;" id="el2osyb1ul7fq" class="animable"></path><path d="M200.39,141.44c.2-10.6-8.62-36.59-10.86-40s29.8-10.49,61.12,10.63Z" style="fill: #5B6063; transform-origin: 220.034px 119.473px;" id="elimqum82q1j" class="animable"></path><g id="elgnac65flbot"><path d="M206.41,137.92s-2.15-21.52-9.91-31.66c-1.3-1.7,22.23-.93,42.43,13.21,0,0-7.92,4.21-13.44,7.3,0,0-4.14-2-7.34-2.18s-8.29,1.55-8.29,1.55,6,1.22,7.59,2.24A9.68,9.68,0,0,1,220,131a18.11,18.11,0,0,0-3.89-1.53,9.56,9.56,0,0,0-3.31.52,6.19,6.19,0,0,1,4.34,2.19S208.76,136.55,206.41,137.92Z" style="opacity: 0.1; transform-origin: 217.689px 121.766px;" class="animable" id="elpviegpi25b"></path></g><g id="el6cv9punjo7i"><path d="M311.43,123.33s3.93-13.12,5-21.88c.26-2.12,28.49,14.29,27.34,43.93,0,0-10.72-8.82-16.19-12,0,0,.27-5.91-1.23-8.73s-5.56-6.35-5.56-6.35,2,5.82,1.94,7.67a9.44,9.44,0,0,1-1,3.53,17.94,17.94,0,0,0-.66-4.12A9.51,9.51,0,0,0,319,122.8a6.17,6.17,0,0,1,.32,4.85A21.38,21.38,0,0,0,311.43,123.33Z" style="opacity: 0.1; transform-origin: 327.617px 123.324px;" class="animable" id="eljfpdjpcucf"></path></g><g id="elx095fz9kg29"><path d="M360.77,238.8a199,199,0,0,1-35.12,10.34c-21.12,4.22-45.26,7.06-76.14.24-43.87-9.7-61.24-31.06-62.28-32.39,3.8,4,31.66,20.32,38.55,22.6s45.69,8.11,62.12,6,60.34-12.87,63.34-15.16S361.45,210,362.7,205,358,160.16,358,160.16s6.74-36.84-33.17-61.86c15.36,8,40.64,31.18,39,63.35,0,0,12,44.15,12.7,50.07S360.77,238.8,360.77,238.8Z" style="opacity: 0.1; transform-origin: 281.891px 175.889px;" class="animable" id="elwclbolu36um"></path></g><path d="M216,158.26c-8.32-2-14.55,5.22-16.94,14.93-1.94,7.86,1,17.11,9,19.07s15.25-6.25,17.07-13.63S225.06,160.48,216,158.26Z" style="fill: rgb(38, 50, 56); transform-origin: 212.119px 175.24px;" id="elzn0ph03gwym" class="animable"></path><path d="M216.32,160.49c-7.82-1.93-13.68,4.91-15.92,14-1.82,7.39,1,16.07,8.47,17.92s14.33-5.87,16-12.81S224.82,162.58,216.32,160.49Z" style="fill: rgb(255, 255, 255); transform-origin: 212.654px 176.425px;" id="elxdwogiahnxp" class="animable"></path><path d="M217.67,164.3c-6.12-1.51-10.71,3.84-12.47,11-1.42,5.79.76,12.59,6.64,14s11.22-4.6,12.55-10S224.32,165.93,217.67,164.3Z" style="fill: rgb(38, 50, 56); transform-origin: 214.813px 176.776px;" id="eluidp39tenfb" class="animable"></path><path d="M279.35,171.17c11.13-.56,17.16,7.71,17.65,17.69.4,8.09-5.8,16.68-16.48,17.21s-17.78-8.85-18.16-16.44S267.25,171.77,279.35,171.17Z" style="fill: rgb(38, 50, 56); transform-origin: 279.68px 188.617px;" id="elx3do1pm726r" class="animable"></path><path d="M278.38,173.31c10.46-.52,16.13,7.25,16.59,16.64.38,7.6-5.45,15.67-15.49,16.17s-16.71-8.32-17.07-15.45S267,173.88,278.38,173.31Z" style="fill: rgb(255, 255, 255); transform-origin: 278.69px 189.713px;" id="elomqhotc22rg" class="animable"></path><path d="M278.85,175.22c8.55-.42,13.17,5.92,13.55,13.58A12.83,12.83,0,0,1,279.75,202c-8.2.41-13.64-6.78-13.93-12.61A13.5,13.5,0,0,1,278.85,175.22Z" style="fill: rgb(38, 50, 56); transform-origin: 279.104px 188.609px;" id="el5k33cks41jc" class="animable"></path><path d="M243.75,185.67c-.27,1-7.12,4.08-7.85,4s-6.63-4.86-6.66-5.94,5.92-.66,7.43-.45S244,184.65,243.75,185.67Z" style="fill: rgb(38, 50, 56); transform-origin: 236.499px 186.346px;" id="elzxtv4c9v6n" class="animable"></path><path d="M223.52,190.57c.84,1.63,1.69,3.24,2.67,4.75a11.37,11.37,0,0,0,1.62,2,1.74,1.74,0,0,0,.83.48,1.72,1.72,0,0,0,.87-.28,6.69,6.69,0,0,0,1.7-1.7,18.4,18.4,0,0,0,1.38-2.22,39.15,39.15,0,0,0,2.24-4.83l1.15-3,.66,3.2a38.68,38.68,0,0,0,1.83,6.23,16,16,0,0,0,1.41,2.84,5,5,0,0,0,2,2l.3.1.3,0a4.21,4.21,0,0,0,.71,0,5.55,5.55,0,0,0,1.45-.38,12.47,12.47,0,0,0,2.76-1.62,32.42,32.42,0,0,0,4.79-4.59,24.74,24.74,0,0,1-4.23,5.26,12.85,12.85,0,0,1-2.83,2,5.06,5.06,0,0,1-3.73.52,6.17,6.17,0,0,1-2.89-2.4,17.83,17.83,0,0,1-1.69-3.08,36.37,36.37,0,0,1-2.06-6.55l1.81.15a35.7,35.7,0,0,1-2.46,5.05,21.46,21.46,0,0,1-1.64,2.34,7.2,7.2,0,0,1-2.32,1.95,2.91,2.91,0,0,1-1.75.31,2.86,2.86,0,0,1-1.45-1,11.08,11.08,0,0,1-1.54-2.42A29.88,29.88,0,0,1,223.52,190.57Z" style="fill: rgb(38, 50, 56); transform-origin: 237.855px 193.624px;" id="el0bo6mqi7s8db" class="animable"></path><path d="M195.25,178.14c-4.61-.86-9.24-1.56-13.88-2.16s-9.3-1.13-14-1.45c-2.33-.22-4.66-.35-7-.5s-4.67-.22-7-.28c-4.68-.18-9.36-.12-14.06-.1,2.34-.19,4.68-.39,7-.49s4.69-.15,7-.14c4.7,0,9.39.23,14.08.57s9.35.93,14,1.68c2.32.37,4.63.79,6.93,1.24S193,177.5,195.25,178.14Z" style="fill: rgb(38, 50, 56); transform-origin: 167.28px 175.579px;" id="elmzocpmxgjpe" class="animable"></path><path d="M193.06,180.64c-2.11-.13-4.22-.26-6.33-.34s-4.22-.19-6.33-.25c-4.21-.13-8.43-.23-12.65-.18-2.11,0-4.22,0-6.33,0l-6.33.2-3.16.12-3.16.19c-2.11.07-4.21.31-6.33.41,4.18-.66,8.39-1.17,12.61-1.44s8.46-.43,12.7-.46,8.47.13,12.69.41S188.88,180,193.06,180.64Z" style="fill: rgb(38, 50, 56); transform-origin: 167.75px 179.838px;" id="elyzofdm0ie" class="animable"></path><path d="M194,183.4c-1.76.11-3.52.21-5.28.36s-3.51.24-5.26.41c-3.5.32-7,.62-10.5,1s-7,.8-10.47,1.25-7,1-10.47,1.43q2.56-.63,5.16-1.18c1.73-.33,3.46-.67,5.2-1,3.47-.62,7-1.07,10.48-1.47s7-.66,10.55-.8S190.45,183.22,194,183.4Z" style="fill: rgb(38, 50, 56); transform-origin: 173.01px 185.565px;" id="elmfgnn7sm1i" class="animable"></path><path d="M300.8,202.16c2.91,0,5.82.23,8.72.43s5.8.54,8.69.89c5.79.7,11.54,1.65,17.26,2.76s11.4,2.46,17,4.06c2.81.77,5.59,1.64,8.36,2.52,1.39.43,2.76.93,4.13,1.42l4.11,1.48c-5.58-1.65-11.14-3.34-16.79-4.72-2.81-.73-5.64-1.39-8.46-2.06s-5.68-1.25-8.53-1.78c-5.69-1.18-11.42-2.12-17.17-3S306.6,202.65,300.8,202.16Z" style="fill: rgb(38, 50, 56); transform-origin: 334.935px 208.94px;" id="eltocrdv74k1l" class="animable"></path><path d="M302.56,205.88c5.21.7,10.37,1.69,15.5,2.8s10.21,2.43,15.28,3.83,10.06,3,15,4.81,9.81,3.76,14.59,5.91c-2.48-.86-4.9-1.86-7.39-2.68l-3.71-1.31L348.1,218c-2.48-.83-5-1.6-7.48-2.4s-5-1.5-7.54-2.19c-5-1.47-10.1-2.78-15.18-4q-3.82-.94-7.65-1.81C307.7,207,305.13,206.42,302.56,205.88Z" style="fill: rgb(38, 50, 56); transform-origin: 332.745px 214.555px;" id="el6rpd4kmklwj" class="animable"></path><path d="M300.54,208.88c4.26,1,8.44,2.32,12.59,3.71s8.24,2.95,12.31,4.56,8.08,3.38,12,5.27c2,.93,3.94,1.92,5.9,2.89s3.87,2,5.78,3.1c-4-1.77-8-3.61-12-5.33s-8-3.44-12.07-5.06-8.12-3.21-12.2-4.75c-2-.78-4.1-1.51-6.16-2.24S302.61,209.57,300.54,208.88Z" style="fill: rgb(38, 50, 56); transform-origin: 324.83px 218.645px;" id="el7ihoyaegiiw" class="animable"></path><path d="M208.76,147.15c3.32-4.31,10-5.61,14.79-3.27a55.39,55.39,0,0,0-14.79,3.27Z" style="fill: rgb(38, 50, 56); transform-origin: 216.155px 144.94px;" id="el6iwtlzpbs2p" class="animable"></path><path d="M300,162.93A55.83,55.83,0,0,0,287,155c5.33-.63,11.19,2.76,12.92,7.91Z" style="fill: rgb(38, 50, 56); transform-origin: 293.5px 158.927px;" id="elehycuormmp" class="animable"></path><path d="M241.24,234a32.66,32.66,0,0,1-5-9.36.32.32,0,0,0-.59,0c-.25.74-.95,2.81-1,3.13-.08-.2-.15-.4-.22-.6q-.35-1-.6-2.07a25.69,25.69,0,0,1-.67-4.26,24.94,24.94,0,0,1,.05-4.32c.14-1.45.46-2.87.72-4.31,0-.06-.11-.09-.13,0a17.28,17.28,0,0,0-1.29,4.36,23.65,23.65,0,0,0-.36,4.35,22.14,22.14,0,0,0,.47,4.37c.16.75.35,1.49.58,2.22a6.45,6.45,0,0,0,.9,2c.3.39.92,0,1-.36,0-.24.81-3.12.94-3.54a21.86,21.86,0,0,0,5,8.51C241.12,234.27,241.33,234.12,241.24,234Z" style="fill: rgb(38, 50, 56); transform-origin: 236.705px 223.168px;" id="elsbdcqro848" class="animable"></path><path d="M369.06,246c-29.33,13.15-85.5,22.23-127.8,10.76s-62.66-35.28-63.37-38.09,1.76-6,4.83-6.93h0c1.42,1.8,2.91,3.54,4.45,5.21,13.76,14.94,40.95,32,84.53,36,42.84,4,84.18-12,94.59-16.33C370.35,236.27,374.58,243.5,369.06,246Z" style="fill: rgb(38, 50, 56); transform-origin: 274.733px 236.869px;" id="elhthj8r32nzp" class="animable"></path><path d="M266.19,353.78a60.5,60.5,0,0,0,36.18,3c-11.33,5.64-25.86,4.22-36.18-3Z" style="fill: rgb(38, 50, 56); transform-origin: 284.28px 357.012px;" id="elbhnx1m91uip" class="animable"></path><path d="M293.49,292.83c2.83-7,7.65-14.08,14.84-17.29,9.61-3,22.65,1.42,31.68,5a76.11,76.11,0,0,1,16.05,8.87,117.58,117.58,0,0,0-34-12.22c-4.65-.72-9.66-1.47-14.07.37-6.38,3.21-11,9.11-14.47,15.26Z" style="fill: rgb(38, 50, 56); transform-origin: 324.775px 283.688px;" id="el5jmilrtioqo" class="animable"></path><path d="M339.63,281.19a18.31,18.31,0,0,1,13,2,111.6,111.6,0,0,0-13-2Z" style="fill: rgb(38, 50, 56); transform-origin: 346.13px 281.98px;" id="elvieupyaswlq" class="animable"></path><path d="M302.88,288c10.61,7.17,15.09,10.84,14.36,22.83-.64,10.42-29.11,43.64-47.41,49.39a12.4,12.4,0,0,1-9.63-.69Z" style="fill: rgb(199, 199, 199); transform-origin: 288.758px 324.441px;" id="elhuqsgn8ygqb" class="animable"></path><path d="M287,285.21c-12.54,3.35-38.41,50.35-36.81,61.72,1.27,9.06,7.62,14,15.57,12.76,9.47-1.51,47.49-44.21,47.52-54.35C313.32,294.05,300.49,281.61,287,285.21Z" style="fill: rgb(69, 90, 100); transform-origin: 281.7px 322.228px;" id="elp867qjje84" class="animable"></path><path d="M313.29,305.3l-28.44-19.16a9,9,0,0,1,2.17-.93,8.67,8.67,0,0,1,.88-.21,6.68,6.68,0,0,1,.73-.14l24.09,16.2c.07.26.13.51.18.78A15.11,15.11,0,0,1,313.29,305.3Z" style="fill: rgb(38, 50, 56); transform-origin: 299.07px 295.08px;" id="elw582s2kjlh" class="animable"></path><path d="M312.9,301.84,287.9,285a6.68,6.68,0,0,1,.73-.14l.78-.12,23.07,15.53a7.19,7.19,0,0,1,.24.79C312.79,301.32,312.85,301.57,312.9,301.84Z" style="fill: rgb(55, 71, 79); transform-origin: 300.4px 293.29px;" id="elex7iaum8bde" class="animable"></path><path d="M310.47,312.69c-.08.16-.17.31-.27.47-.42.73-.88,1.49-1.38,2.27l-32.27-21.72c.6-.7,1.19-1.37,1.77-2l.37-.39Z" style="fill: rgb(38, 50, 56); transform-origin: 293.51px 303.375px;" id="eltu2io3i413h" class="animable"></path><path d="M310.73,312.24c-.08.15-.17.3-.26.45s-.17.31-.27.47l-31.88-21.45.37-.39c.13-.13.25-.27.38-.39Z" style="fill: rgb(55, 71, 79); transform-origin: 294.525px 302.045px;" id="el5b3lgh4befu" class="animable"></path><path d="M304.43,321.79l-.32.43c-.52.69-1.05,1.4-1.6,2.11L270,302.43l1.52-2.18.31-.42Z" style="fill: rgb(38, 50, 56); transform-origin: 287.215px 312.08px;" id="elj1gg8tbsmph" class="animable"></path><path d="M304.74,321.36c-.11.14-.21.29-.31.43l-.32.43-32.63-22,.31-.42.3-.44Z" style="fill: rgb(55, 71, 79); transform-origin: 288.11px 310.79px;" id="el9g5cdpxzzkg" class="animable"></path><path d="M297.66,330.38c-.11.14-.22.28-.35.42-.55.68-1.14,1.36-1.72,2l-31.47-21.19c.45-.76.9-1.52,1.36-2.27.1-.15.18-.3.28-.46Z" style="fill: rgb(38, 50, 56); transform-origin: 280.89px 320.84px;" id="elzvrm9bz6id" class="animable"></path><path d="M298,330l-.34.41c-.11.14-.22.28-.35.42l-31.83-21.42c.1-.15.18-.3.28-.46l.29-.45Z" style="fill: rgb(55, 71, 79); transform-origin: 281.74px 319.665px;" id="elxbps4ek1z6" class="animable"></path><path d="M290.45,338.69c-.13.12-.25.26-.37.39-.6.66-1.21,1.32-1.82,2l-29.41-19.8c.4-.78.81-1.56,1.23-2.36.09-.15.16-.31.26-.46Z" style="fill: rgb(38, 50, 56); transform-origin: 274.65px 329.77px;" id="el2uykb01rgor" class="animable"></path><path d="M290.8,338.29c-.11.14-.23.26-.35.4s-.25.26-.37.39l-30-20.19c.09-.15.16-.31.26-.46a3.67,3.67,0,0,1,.25-.48Z" style="fill: rgb(55, 71, 79); transform-origin: 275.44px 328.515px;" id="ellkkgep17cg" class="animable"></path><path d="M282.8,346.68l-.39.38q-1,1-2,1.89L254.2,331.27c.33-.82.68-1.64,1.06-2.48.07-.17.15-.33.21-.5Z" style="fill: rgb(38, 50, 56); transform-origin: 268.5px 338.62px;" id="elk8s7aa2xbb" class="animable"></path><path d="M283.18,346.31l-.38.37-.39.38-27.15-18.27c.07-.17.15-.33.21-.5s.15-.31.22-.48Z" style="fill: rgb(55, 71, 79); transform-origin: 269.22px 337.435px;" id="elmb8uu0s0vi" class="animable"></path><path d="M274.54,354.27l-.43.36c-.77.61-1.51,1.2-2.2,1.71L250.6,342c.18-.85.42-1.76.7-2.72l.16-.53Z" style="fill: rgb(38, 50, 56); transform-origin: 262.57px 347.545px;" id="elgnpehjl6hef" class="animable"></path><path d="M275,353.92l-.42.35-.43.36L251.3,339.28l.16-.53c0-.17.11-.35.17-.53Z" style="fill: rgb(55, 71, 79); transform-origin: 263.15px 346.425px;" id="elxm14ccixcu" class="animable"></path><path d="M263.31,359.88c-.34,0-.67,0-1,0a12.39,12.39,0,0,1-10.25-6.9c-.16-.3-.31-.62-.45-.94Z" style="fill: rgb(38, 50, 56); transform-origin: 257.46px 355.96px;" id="elc3o9ss561nr" class="animable"></path><path d="M264.23,359.86c-.31,0-.62,0-.92,0s-.67,0-1,0l-10.25-6.9c-.16-.3-.31-.62-.45-.94s-.25-.59-.37-.89Z" style="fill: rgb(55, 71, 79); transform-origin: 257.735px 355.495px;" id="el88k8zvnuqo3" class="animable"></path><path d="M304.74,289.25c19.05,10,14.58,25.5,3.08,39.66a107.52,107.52,0,0,1-10.55,11.4c3.14-4.11,6.35-8.14,9.3-12.33,10.41-14.75,15-26.67-1.83-38.73Z" style="fill: rgb(38, 50, 56); transform-origin: 307.506px 314.78px;" id="el1cybu3b8r3" class="animable"></path><path d="M302.79,333.22a9.32,9.32,0,0,1-3.42,7.09,49.75,49.75,0,0,1,3.42-7.09Z" style="fill: rgb(38, 50, 56); transform-origin: 301.08px 336.765px;" id="eln5he8swmhhc" class="animable"></path><path d="M260.2,359.51c7.65,2.59,15.35-1.77,21.62-5.85.95-.59,1.85-1.27,2.79-1.89a35.42,35.42,0,0,1-11.15,7.63c-4.14,1.71-9.21,2.43-13.26.11Z" style="fill: rgb(38, 50, 56); transform-origin: 272.405px 356.376px;" id="ela1waktk2w5" class="animable"></path><path d="M284.19,354.56a7.49,7.49,0,0,1-6.64,2.38,17.86,17.86,0,0,1,1.66-.7c1.63-.59,3.26-1.23,5-1.68Z" style="fill: rgb(38, 50, 56); transform-origin: 280.88px 355.79px;" id="elujk0wcmcbgq" class="animable"></path><path d="M134.2,302.59a60.36,60.36,0,0,0,33.59-13.77c-7.53,10.17-21.12,15.5-33.59,13.77Z" style="fill: rgb(38, 50, 56); transform-origin: 150.995px 295.866px;" id="el8nco1fnqs73" class="animable"></path><path d="M136.79,229.48c8.75-16.23,20.59-16.56,34.81-6.63a46.48,46.48,0,0,1,9.94,9.35,79.37,79.37,0,0,0-10.82-8c-14.55-8.83-23.23-8.91-33.93,5.29Z" style="fill: rgb(38, 50, 56); transform-origin: 159.165px 224.19px;" id="el023r1ypuycor" class="animable"></path><path d="M111.76,225.52c12.17-4,17.81-5.3,26.84,2.62,7.85,6.88,16.71,49.72,10.06,67.71a12.44,12.44,0,0,1-6.44,7.2Z" style="fill: rgb(199, 199, 199); transform-origin: 131.379px 262.698px;" id="elplfnlhhgef" class="animable"></path><path d="M99.86,236.38c-5,12,16.32,61.19,26.29,66.88,7.94,4.54,15.75,2.55,19.62-4.51,4.6-8.41-5.91-64.61-13.91-70.84C123,221,105.25,223.52,99.86,236.38Z" style="fill: rgb(69, 90, 100); transform-origin: 123.002px 264.924px;" id="el66ejm83315i" class="animable"></path><path d="M131.83,227.89,99.27,238.66a9.12,9.12,0,0,1,.59-2.29c.11-.28.24-.55.37-.82a5.09,5.09,0,0,1,.34-.66l27.56-9.14c.25.1.48.21.72.33A15,15,0,0,1,131.83,227.89Z" style="fill: rgb(38, 50, 56); transform-origin: 115.55px 232.205px;" id="el7m0gnzwujkk" class="animable"></path><path d="M128.85,226.08l-28.62,9.47a5.09,5.09,0,0,1,.34-.66c.12-.24.25-.48.38-.69l26.41-8.75a8.15,8.15,0,0,1,.77.3C128.38,225.85,128.61,226,128.85,226.08Z" style="fill: rgb(55, 71, 79); transform-origin: 114.54px 230.5px;" id="el82y3bb65vt" class="animable"></path><path d="M136,234.65c.07.15.14.32.2.49.33.78.64,1.6.95,2.48l-36.92,12.24c-.19-.91-.36-1.78-.49-2.63,0-.17-.06-.35-.1-.53Z" style="fill: rgb(38, 50, 56); transform-origin: 118.395px 242.255px;" id="el5ugw2uirels" class="animable"></path><path d="M135.75,234.16c.07.16.13.32.2.49s.14.32.2.49L99.69,247.23c0-.17-.06-.35-.1-.53s0-.36-.07-.54Z" style="fill: rgb(55, 71, 79); transform-origin: 117.835px 240.695px;" id="elignb8zfu44m" class="animable"></path><path d="M139.45,245c0,.16.09.34.14.51.24.84.47,1.69.69,2.56L103.05,260.4c-.28-.85-.55-1.7-.8-2.53,0-.18-.09-.34-.14-.51Z" style="fill: rgb(38, 50, 56); transform-origin: 121.195px 252.7px;" id="elsfzuvnxvdj" class="animable"></path><path d="M139.3,244.48l.15.51c0,.16.09.34.14.51l-37.34,12.37c0-.18-.09-.34-.14-.51s-.11-.34-.17-.5Z" style="fill: rgb(55, 71, 79); transform-origin: 120.765px 251.175px;" id="el5el2pumbyjd" class="animable"></path><path d="M142.1,255.6a4.37,4.37,0,0,1,.12.52c.2.87.38,1.74.56,2.62l-36,11.93c-.34-.82-.65-1.65-1-2.47-.06-.17-.13-.33-.19-.5Z" style="fill: rgb(38, 50, 56); transform-origin: 124.185px 263.135px;" id="elcaa78t0tk8d" class="animable"></path><path d="M142,255.08c0,.16.07.34.11.52a4.37,4.37,0,0,1,.12.52L105.8,268.2c-.06-.17-.13-.33-.19-.5s-.12-.34-.19-.51Z" style="fill: rgb(55, 71, 79); transform-origin: 123.825px 261.64px;" id="elznbhrwk28f" class="animable"></path><path d="M144.26,266.38a4.51,4.51,0,0,0,.09.53c.15.88.3,1.77.44,2.65l-33.66,11.15c-.37-.8-.74-1.6-1.11-2.42-.07-.16-.15-.32-.21-.49Z" style="fill: rgb(38, 50, 56); transform-origin: 127.3px 273.545px;" id="elvsag8xbufbn" class="animable"></path><path d="M144.16,265.86c0,.17.06.35.1.52a4.51,4.51,0,0,0,.09.53L110,278.29c-.07-.16-.15-.32-.21-.49a3.64,3.64,0,0,1-.22-.49Z" style="fill: rgb(55, 71, 79); transform-origin: 126.96px 272.075px;" id="el1flznobzi53" class="animable"></path><path d="M145.9,277.33l.06.54c.12.92.22,1.81.31,2.69l-30.05,10c-.45-.76-.89-1.55-1.32-2.36-.09-.16-.17-.32-.26-.47Z" style="fill: rgb(38, 50, 56); transform-origin: 130.455px 283.945px;" id="elq11x6igtj1h" class="animable"></path><path d="M145.84,276.79l.06.54.06.54L114.9,288.16c-.09-.16-.17-.32-.26-.47l-.25-.47Z" style="fill: rgb(55, 71, 79); transform-origin: 130.175px 282.475px;" id="elc555ypqhhdb" class="animable"></path><path d="M146.85,288.5c0,.2,0,.38,0,.56,0,1,0,1.92,0,2.79l-24.39,8.08q-.84-1-1.71-2.22c-.11-.15-.22-.29-.32-.45Z" style="fill: rgb(38, 50, 56); transform-origin: 133.64px 294.215px;" id="eluekazy9n6y" class="animable"></path><path d="M146.83,288c0,.19,0,.37,0,.55s0,.38,0,.56l-26.09,8.65c-.11-.15-.22-.29-.32-.45a3.76,3.76,0,0,1-.32-.46Z" style="fill: rgb(55, 71, 79); transform-origin: 133.465px 292.88px;" id="elkhic9ha6vp" class="animable"></path><path d="M144.42,300.81a9.78,9.78,0,0,1-.65.77A12.37,12.37,0,0,1,132,305.47c-.33-.06-.68-.14-1-.22Z" style="fill: rgb(38, 50, 56); transform-origin: 137.71px 303.27px;" id="elz0j4w5sfyk" class="animable"></path><path d="M145,300.08c-.17.25-.36.5-.54.73a9.78,9.78,0,0,1-.65.77L132,305.47c-.33-.06-.68-.14-1-.22s-.62-.16-.93-.25Z" style="fill: rgb(55, 71, 79); transform-origin: 137.535px 302.775px;" id="elphl0twamr6g" class="animable"></path><path d="M174.32,225.75a9,9,0,0,1,7.22,2.41,39.49,39.49,0,0,1-7.22-2.41Z" style="fill: rgb(38, 50, 56); transform-origin: 177.93px 226.926px;" id="el4pq26aj3lba" class="animable"></path><path d="M138,227.62c9.2,6,12.09,27.83,12.22,38.24-.45-1.66-.81-3.33-1.18-5-1.07-4.81-2.18-10.12-3.38-14.85a100.23,100.23,0,0,0-2.84-9.67c-1.18-3.12-2.38-6.35-4.82-8.73Z" style="fill: rgb(38, 50, 56); transform-origin: 144.11px 246.735px;" id="elg32u8i5zxr" class="animable"></path><path d="M148.74,255.92a9.3,9.3,0,0,1,3.16,7.21,51.32,51.32,0,0,1-3.16-7.21Z" style="fill: rgb(38, 50, 56); transform-origin: 150.321px 259.525px;" id="ellqzyae4fjtn" class="animable"></path><path d="M145,301.53c4.67-5.51,5.16-12.87,6-19.73.59,6.84-.25,15.17-6,19.73Z" style="fill: rgb(38, 50, 56); transform-origin: 148.08px 291.665px;" id="el0qcaafgthezk" class="animable"></path><path d="M152.84,283.92a7.46,7.46,0,0,1-2.52,6.6c.15-.61.36-1.16.55-1.71.61-1.62,1.19-3.28,2-4.89Z" style="fill: rgb(38, 50, 56); transform-origin: 151.611px 287.22px;" id="elqru5htwzag" class="animable"></path><path d="M179.42,239c-1.24,8.46.12,43.64,12.86,46.12s13.16-16.26,27-29.71c0,0-8.87-10.36-20.43-14.85S179.42,239,179.42,239Z" style="fill: rgb(199, 199, 199); transform-origin: 199.167px 261.702px;" id="elu07t9pxluas" class="animable"></path><path d="M212.27,264c-.58.9-1.14,1.81-1.67,2.71a63.69,63.69,0,0,0-23-9.29,46.92,46.92,0,0,0-8-.76c-.1-1.09-.19-2.16-.26-3.2C185.42,253.45,197.83,254.77,212.27,264Z" style="fill: #5B6063; transform-origin: 195.805px 260.085px;" id="elzkg9lalu6ts" class="animable"></path><path d="M215.57,259.45c-.67.85-1.32,1.71-1.93,2.57-15.29-9.49-28.39-10.71-34.44-10.66-.06-1.11-.1-2.19-.12-3.21C185.6,248.06,199.4,249.31,215.57,259.45Z" style="fill: #5B6063; transform-origin: 197.325px 255.083px;" id="elpezl6r3pcsa" class="animable"></path><path d="M179.1,243.18c.92,10.37,2.4,51.62,20.73,38.65,2.68-2.22,4.57-5.42,6.4-8.58,3.54-6.38,7.08-13.35,13.05-17.87a39.13,39.13,0,0,0-6.64,8.77c-4.6,7.37-7.31,19.38-16.87,21.86-17.2,3.5-17.1-31.92-16.67-42.83Z" style="fill: rgb(38, 50, 56); transform-origin: 199.133px 264.716px;" id="elkye031q5jlo" class="animable"></path><path d="M213.64,262a46.81,46.81,0,0,1,5.22-3.47,7.74,7.74,0,0,1-5.22,3.47Z" style="fill: rgb(38, 50, 56); transform-origin: 216.25px 260.265px;" id="elc6m9u1gh1k5" class="animable"></path><path d="M187.29,271.73c1.29,4.44,2.06,11.58,6.63,13.77-5.4-.93-6.8-9.22-6.63-13.77Z" style="fill: rgb(38, 50, 56); transform-origin: 190.598px 278.615px;" id="el5k70lx2mezh" class="animable"></path><path d="M193.84,270.66c.62,4.58.33,11.76,4.53,14.59-5.2-1.71-5.37-10.11-4.53-14.59Z" style="fill: rgb(38, 50, 56); transform-origin: 195.915px 277.955px;" id="elp2mfjj1jq2" class="animable"></path><path d="M243.22,261c-8,3-38,21.4-34,33.72s23.77,3.47,42.55,8a110.41,110.41,0,0,0-.44-24C249.63,266.39,243.22,261,243.22,261Z" style="fill: rgb(199, 199, 199); transform-origin: 230.539px 281.86px;" id="el6upn5lr499j" class="animable"></path><path d="M237.41,301.23c-1.07,0-2.14,0-3.19.06a63.69,63.69,0,0,0-3.13-24.17,46.27,46.27,0,0,0-3.26-7.37h0l1.35-.91.28-.18,1-.7C233.47,273.19,238.29,284.45,237.41,301.23Z" style="fill: #5B6063; transform-origin: 232.673px 284.625px;" id="el6va2smoxq0r" class="animable"></path><path d="M243,301.38c-1.07-.07-2.14-.11-3.21-.13.64-17.52-4.56-29.25-7.53-34.44h0c.27-.18.54-.34.8-.49.47-.3.94-.58,1.39-.84l.56-.34h0C238.24,270.67,243.72,283,243,301.38Z" style="fill: #5B6063; transform-origin: 237.662px 283.26px;" id="el8984ibxthu4" class="animable"></path><path d="M239.39,262.72c-7.77,5.4-38.68,23.82-27.26,34.71,4.06,3.8,10,3.61,15.35,3.7,7.49-.13,15.15-.23,22.56,1.13-7.53-.61-15-.09-22.52.38-5.56.21-12.3.41-16.74-3.8-13.23-13.33,18.71-31.09,28.61-36.12Z" style="fill: rgb(38, 50, 56); transform-origin: 228.829px 282.725px;" id="el1b6jdaj9c7e" class="animable"></path><path d="M242.57,301.74a43.76,43.76,0,0,1,6,1.88,7.77,7.77,0,0,1-6-1.88Z" style="fill: rgb(38, 50, 56); transform-origin: 245.57px 302.705px;" id="elldz7mson5hq" class="animable"></path><path d="M218.47,283.81c-3.25,3.28-9.1,7.44-8.78,12.5-1.83-5.17,4.72-10.43,8.78-12.5Z" style="fill: rgb(38, 50, 56); transform-origin: 213.922px 290.06px;" id="elpzm6ul0rpnm" class="animable"></path><path d="M222.6,289c-3.69,2.77-10.1,6-10.53,11.07-1-5.38,6.21-9.62,10.53-11.07Z" style="fill: rgb(38, 50, 56); transform-origin: 217.288px 294.535px;" id="elgmeak87xlct" class="animable"></path><g id="eljnyt3xsxek"><path d="M187.18,216.92C171.41,199.8,161,175.76,160.6,153.54s6-45.16,20.11-62.81,57.42-49.74,121.85-37,96.9,61.84,98.31,109.24c1.12,37.68-34.58,73.69-34.58,73.69-10.4,4.33-51.74,20.29-94.58,16.33C228.13,248.93,200.94,231.86,187.18,216.92Z" style="fill: rgb(235, 235, 235); opacity: 0.2; transform-origin: 280.739px 152.215px;" class="animable" id="el4kiocae8s63"></path></g><path d="M187.18,216.92c-14.35-15.78-24.15-36.06-26.31-57.37-1.71-21.28,3-43.36,14.41-61.5s30.45-30.63,50.15-38.57C264.5,43.9,313.61,49,349.06,71.48c32,20,52.55,56.81,52.19,94.59-.45,16.19-7,31.59-15.26,45.26a156.1,156.1,0,0,1-19.5,25.48,234.34,234.34,0,0,1-45.81,13.5c-44.62,8.83-100.9.62-133.5-33.39Zm0,0c32.66,33.89,88.87,41.94,133.42,33a240.79,240.79,0,0,0,45.5-13.48,141.8,141.8,0,0,0,10.32-12.22c12.63-16.87,23.38-36.67,24.06-58.16.41-43.05-26.89-83.85-65.89-101.53-43.49-20.19-97.83-18.15-137,10.77-26.92,18.67-39.1,52.28-36.56,84.24,2.09,21.29,11.84,41.58,26.13,57.39Z" style="fill: rgb(38, 50, 56); transform-origin: 280.892px 152.047px;" id="elir536161xyq" class="animable"></path><g id="elntvyxhznr4"><g style="opacity: 0.6; transform-origin: 275.018px 161.654px;" class="animable" id="elkc20qgqnlr"><path d="M191.35,113.33c-8.54,8.82-3.15,34.12,7.87,33.35,9-.64,14.46-10.6,15.57-17.28s-1.09-15.8-7.6-18.63C201.68,108.37,194.48,110.1,191.35,113.33Z" style="fill: rgb(255, 255, 255); transform-origin: 201.104px 128.173px;" id="elc6bieetaiyo" class="animable"></path><path d="M212.28,97c-3.07,2.3-.94,9.35,2.84,10.67s7.74-3.21,7.09-6.17S215.06,94.93,212.28,97Z" style="fill: rgb(255, 255, 255); transform-origin: 216.546px 102.147px;" id="el82widjugeqq" class="animable"></path><path d="M357.88,226.87c2.95.59,5.94-4.32,4.74-7.21s-4.79-2.07-6.17-.14S355.23,226.34,357.88,226.87Z" style="fill: rgb(255, 255, 255); transform-origin: 359.243px 222.346px;" id="el6hhoco6thos" class="animable"></path></g></g></g><defs>     <filter id="active" height="200%">         <feMorphology in="SourceAlpha" result="DILATED" operator="dilate" radius="2"></feMorphology>                <feFlood flood-color="#32DFEC" flood-opacity="1" result="PINK"></feFlood>        <feComposite in="PINK" in2="DILATED" operator="in" result="OUTLINE"></feComposite>        <feMerge>            <feMergeNode in="OUTLINE"></feMergeNode>            <feMergeNode in="SourceGraphic"></feMergeNode>        </feMerge>    </filter>    <filter id="hover" height="200%">        <feMorphology in="SourceAlpha" result="DILATED" operator="dilate" radius="2"></feMorphology>                <feFlood flood-color="#ff0000" flood-opacity="0.5" result="PINK"></feFlood>        <feComposite in="PINK" in2="DILATED" operator="in" result="OUTLINE"></feComposite>        <feMerge>            <feMergeNode in="OUTLINE"></feMergeNode>            <feMergeNode in="SourceGraphic"></feMergeNode>        </feMerge>            <feColorMatrix type="matrix" values="0   0   0   0   0                0   1   0   0   0                0   0   0   0   0                0   0   0   1   0 "></feColorMatrix>    </filter></defs></svg>